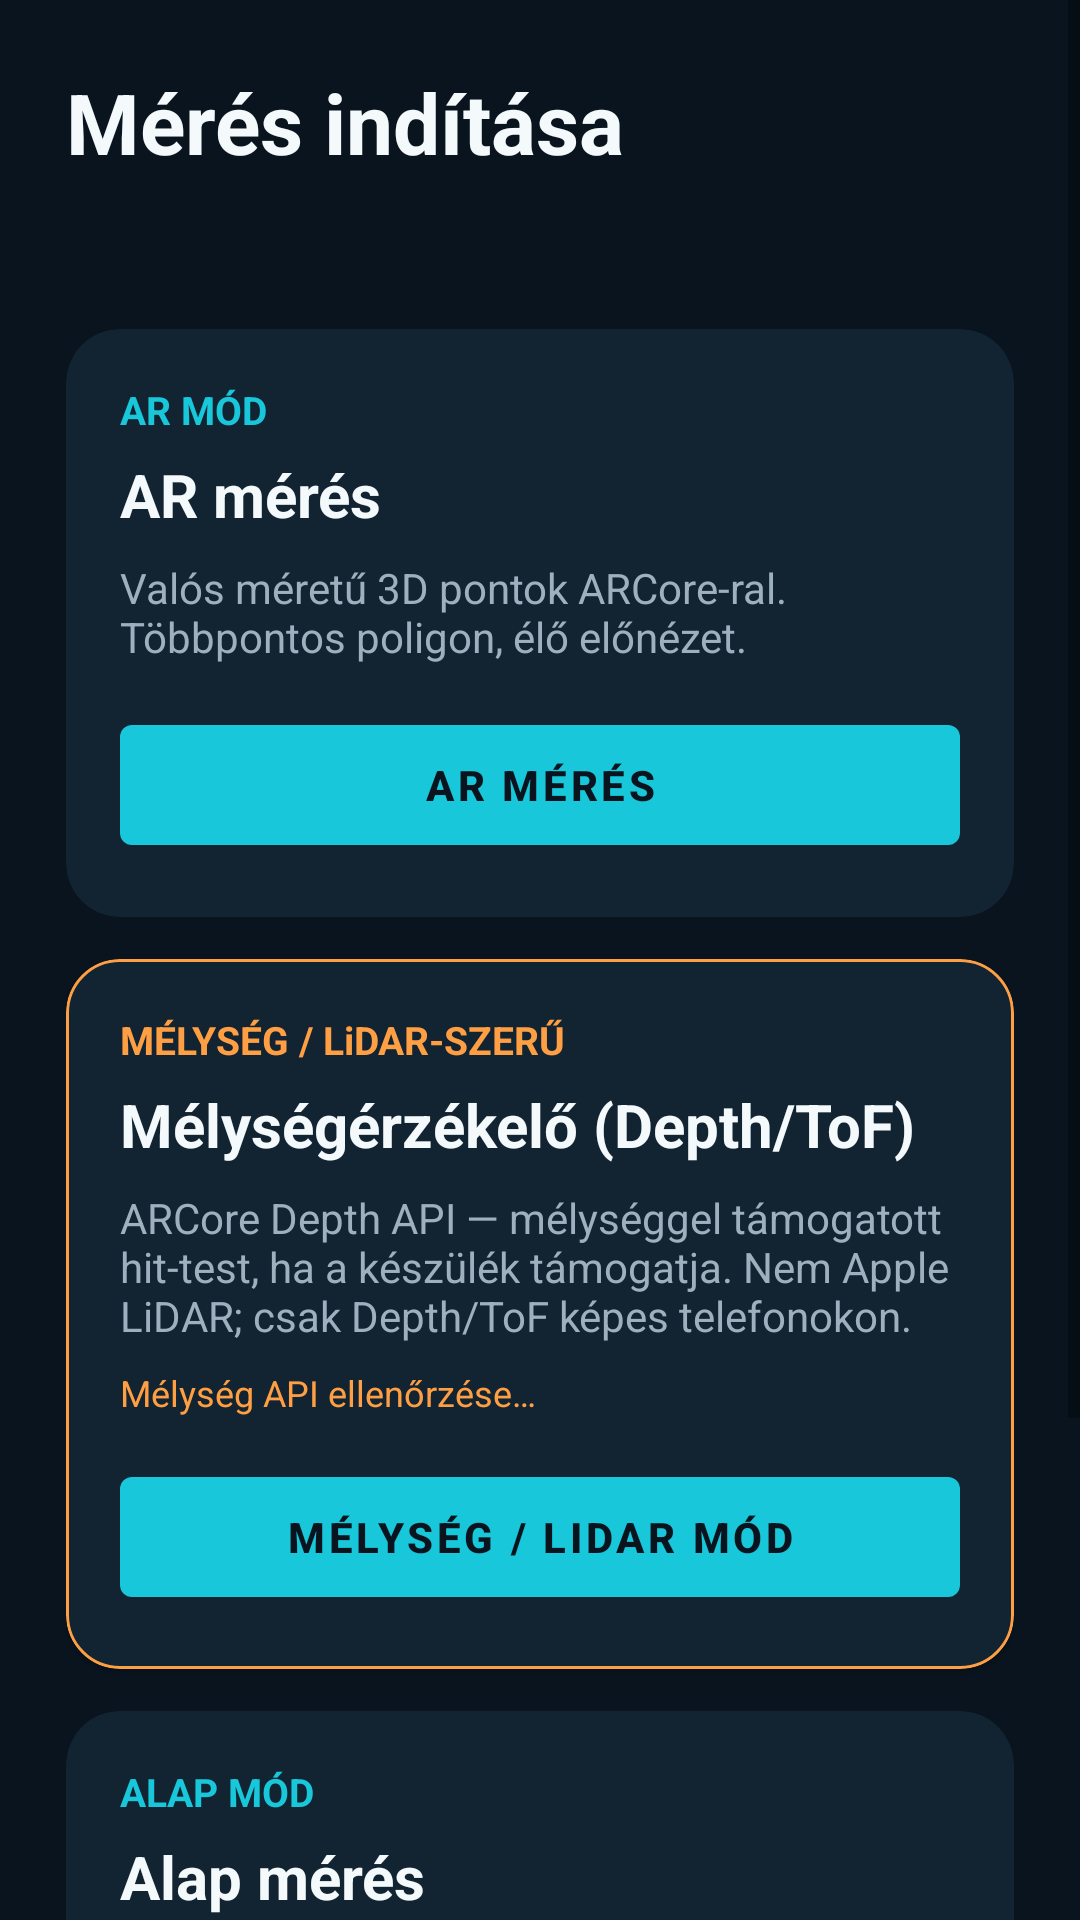

Produce the Android XML layout that renders to this screen, including the resource entries it uses.
<!-- AndroidManifest.xml: application theme Theme.EpitoAI -->
<!-- res/layout/activity_measure_chooser.xml -->
<?xml version="1.0" encoding="utf-8"?>
<ScrollView android:background="@color/navy" android:layout_width="match_parent" android:layout_height="match_parent" android:fillViewport="true"
  xmlns:android="http://schemas.android.com/apk/res/android" xmlns:app="http://schemas.android.com/apk/res-auto">
    <LinearLayout android:orientation="vertical" android:padding="22.0dp" android:layout_width="match_parent" android:layout_height="wrap_content">
        <TextView android:textSize="28.0sp" android:textStyle="bold" android:textColor="@color/white" android:layout_width="match_parent" android:layout_height="wrap_content" android:text="@string/chooser_title" />
        <TextView android:textSize="15.0sp" android:textColor="@color/muted" android:id="@+id/chooserStatus" android:layout_width="match_parent" android:layout_height="wrap_content" android:layout_marginTop="10.0dp" android:layout_marginBottom="20.0dp" android:lineSpacingExtra="2.0dp" />
        <com.google.android.material.card.MaterialCardView android:id="@+id/cardAr" android:layout_width="match_parent" android:layout_height="wrap_content" android:layout_marginBottom="14.0dp" app:cardBackgroundColor="@color/panel" app:cardCornerRadius="18.0dp" app:strokeColor="@color/cyan" app:strokeWidth="0.0dp">
            <LinearLayout android:orientation="vertical" android:padding="18.0dp" android:layout_width="match_parent" android:layout_height="wrap_content">
                <TextView android:textSize="13.0sp" android:textStyle="bold" android:textColor="@color/cyan" android:layout_width="wrap_content" android:layout_height="wrap_content" android:text="@string/chooser_ar_label" />
                <TextView android:textSize="20.0sp" android:textStyle="bold" android:textColor="@color/white" android:layout_width="wrap_content" android:layout_height="wrap_content" android:layout_marginTop="6.0dp" android:text="@string/chooser_ar_title" />
                <TextView android:textSize="14.0sp" android:textColor="@color/muted" android:id="@+id/arHint" android:layout_width="match_parent" android:layout_height="wrap_content" android:layout_marginTop="8.0dp" android:text="@string/chooser_ar_body" />
                <com.google.android.material.button.MaterialButton android:textStyle="bold" android:id="@+id/btnArMeasure" android:layout_width="match_parent" android:layout_height="52.0dp" android:layout_marginTop="14.0dp" android:text="@string/chooser_ar_btn" />
            </LinearLayout>
        </com.google.android.material.card.MaterialCardView>
        <com.google.android.material.card.MaterialCardView android:id="@+id/cardDepth" android:layout_width="match_parent" android:layout_height="wrap_content" android:layout_marginBottom="14.0dp" app:cardBackgroundColor="@color/panel" app:cardCornerRadius="18.0dp" app:strokeColor="@color/orange" app:strokeWidth="1.0dp">
            <LinearLayout android:orientation="vertical" android:padding="18.0dp" android:layout_width="match_parent" android:layout_height="wrap_content">
                <TextView android:textSize="13.0sp" android:textStyle="bold" android:textColor="@color/orange" android:layout_width="wrap_content" android:layout_height="wrap_content" android:text="@string/chooser_depth_label" />
                <TextView android:textSize="20.0sp" android:textStyle="bold" android:textColor="@color/white" android:layout_width="wrap_content" android:layout_height="wrap_content" android:layout_marginTop="6.0dp" android:text="@string/chooser_depth_title" />
                <TextView android:textSize="14.0sp" android:textColor="@color/muted" android:id="@+id/depthHint" android:layout_width="match_parent" android:layout_height="wrap_content" android:layout_marginTop="8.0dp" android:text="@string/chooser_depth_body" />
                <TextView android:textSize="12.0sp" android:textColor="@color/orange" android:id="@+id/depthBadge" android:layout_width="match_parent" android:layout_height="wrap_content" android:layout_marginTop="8.0dp" android:text="@string/chooser_depth_checking" />
                <com.google.android.material.button.MaterialButton android:textStyle="bold" android:id="@+id/btnDepthMeasure" android:layout_width="match_parent" android:layout_height="52.0dp" android:layout_marginTop="14.0dp" android:text="@string/chooser_depth_btn" />
            </LinearLayout>
        </com.google.android.material.card.MaterialCardView>
        <com.google.android.material.card.MaterialCardView android:id="@+id/cardBasic" android:layout_width="match_parent" android:layout_height="wrap_content" android:layout_marginBottom="14.0dp" app:cardBackgroundColor="@color/panel" app:cardCornerRadius="18.0dp" app:strokeColor="@color/cyan" app:strokeWidth="0.0dp">
            <LinearLayout android:orientation="vertical" android:padding="18.0dp" android:layout_width="match_parent" android:layout_height="wrap_content">
                <TextView android:textSize="13.0sp" android:textStyle="bold" android:textColor="@color/cyan" android:layout_width="wrap_content" android:layout_height="wrap_content" android:text="@string/chooser_basic_label" />
                <TextView android:textSize="20.0sp" android:textStyle="bold" android:textColor="@color/white" android:layout_width="wrap_content" android:layout_height="wrap_content" android:layout_marginTop="6.0dp" android:text="@string/chooser_basic_title" />
                <TextView android:textSize="14.0sp" android:textColor="@color/muted" android:layout_width="match_parent" android:layout_height="wrap_content" android:layout_marginTop="8.0dp" android:text="@string/chooser_basic_body" />
                <com.google.android.material.button.MaterialButton android:textStyle="bold" android:id="@+id/btnBasicMeasure" android:layout_width="match_parent" android:layout_height="52.0dp" android:layout_marginTop="14.0dp" android:text="@string/chooser_basic_btn" />
            </LinearLayout>
        </com.google.android.material.card.MaterialCardView>
        <com.google.android.material.button.MaterialButton android:textColor="@color/muted" android:id="@+id/btnChooserBack" android:layout_width="match_parent" android:layout_height="48.0dp" android:text="@string/chooser_back" style="@style/Widget.MaterialComponents.Button.TextButton" />
    </LinearLayout>
</ScrollView>
<!-- resources referenced by this layout -->
<resources>
  <color name="cyan">#18C7D9</color>
  <color name="muted">#9DB0BE</color>
  <color name="navy">#09141E</color>
  <color name="orange">#FF9F43</color>
  <color name="panel">#122332</color>
  <color name="white">#F4FAFC</color>
  <string name="chooser_ar_body">Valós méretű 3D pontok ARCore-ral. Többpontos poligon, élő előnézet.</string>
  <string name="chooser_ar_btn">AR MÉRÉS</string>
  <string name="chooser_ar_label">AR MÓD</string>
  <string name="chooser_ar_title">AR mérés</string>
  <string name="chooser_back">Vissza</string>
  <string name="chooser_basic_body">Kamera előnézet + kézi pontok. Referenciahossz megadásával skálázott távolság és terület.</string>
  <string name="chooser_basic_btn">ALAP MÉRÉS</string>
  <string name="chooser_basic_label">ALAP MÓD</string>
  <string name="chooser_basic_title">Alap mérés</string>
  <string name="chooser_depth_body">ARCore Depth API — mélységgel támogatott hit-test, ha a készülék támogatja. Nem Apple LiDAR; csak Depth/ToF képes telefonokon.</string>
  <string name="chooser_depth_btn">MÉLYSÉG / LiDAR MÓD</string>
  <string name="chooser_depth_checking">Mélység API ellenőrzése…</string>
  <string name="chooser_depth_label">MÉLYSÉG / LiDAR-SZERŰ</string>
  <string name="chooser_depth_title">Mélységérzékelő (Depth/ToF)</string>
  <string name="chooser_title">Mérés indítása</string>
  <style name="Theme.EpitoAI" parent="Theme.MaterialComponents.DayNight.NoActionBar">
          <item name="colorPrimary">@color/cyan</item>
          <item name="colorPrimaryVariant">@color/navy</item>
          <item name="colorOnPrimary">@color/navy</item>
          <item name="colorSecondary">@color/orange</item>
          <item name="colorOnSecondary">@color/navy</item>
          <item name="android:statusBarColor">@color/navy</item>
          <item name="android:navigationBarColor">@color/navy</item>
          <item name="android:windowBackground">@color/navy</item>
      </style>
</resources>
